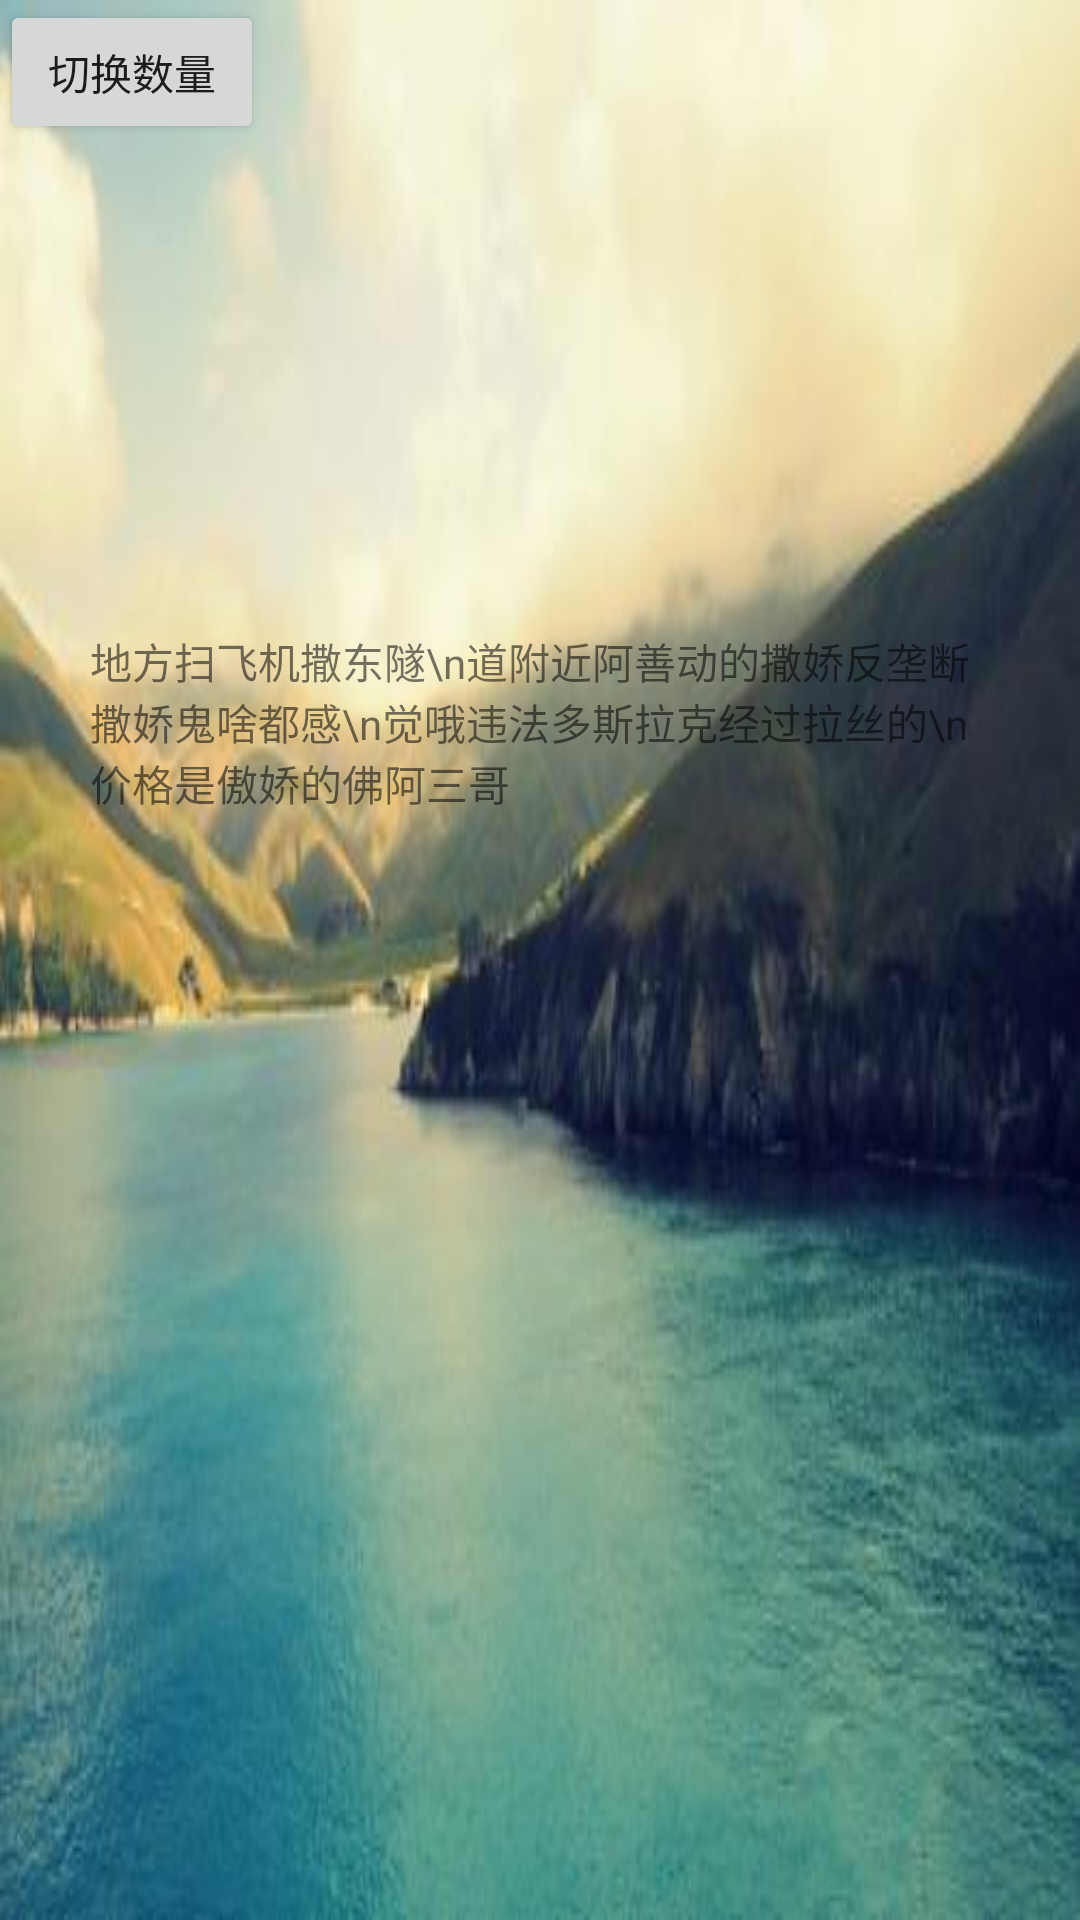

Reconstruct the res/layout file that produces this screen, plus the resources it refers to.
<!-- AndroidManifest.xml: application theme AppTheme -->
<!-- res/layout/activity_drawable.xml -->
<?xml version="1.0" encoding="utf-8"?>
<androidx.constraintlayout.widget.ConstraintLayout xmlns:android="http://schemas.android.com/apk/res/android"
        xmlns:app="http://schemas.android.com/apk/res-auto"
        android:layout_width="match_parent"
        android:layout_height="match_parent"
        android:background="@mipmap/pic1">

    <Button
            android:id="@+id/btn"
            android:layout_width="wrap_content"
            android:layout_height="wrap_content"
            android:text="切换数量"
            app:layout_constraintStart_toStartOf="parent"
            app:layout_constraintTop_toTopOf="parent" />

    <androidx.constraintlayout.widget.ConstraintLayout
            android:id="@+id/layout1"
            android:layout_width="0dp"
            android:layout_height="wrap_content"
            android:layout_marginLeft="20dp"
            android:layout_marginTop="200dp"
            android:layout_marginRight="20dp"
            android:orientation="vertical"
            android:padding="10dp"
            app:layout_constraintEnd_toEndOf="parent"
            app:layout_constraintStart_toStartOf="parent"
            app:layout_constraintTop_toTopOf="parent">

        <TextView
                android:layout_width="match_parent"
                android:layout_height="wrap_content"
                android:text="地方扫飞机撒东隧\n道附近阿善动的撒娇反垄断撒娇鬼啥都感\n觉哦违法多斯拉克经过拉丝的\n价格是傲娇的佛阿三哥"
                app:layout_constraintTop_toTopOf="parent" />
    </androidx.constraintlayout.widget.ConstraintLayout>
</androidx.constraintlayout.widget.ConstraintLayout>
<!-- resources referenced by this layout -->
<resources>
  <!-- mipmap pic1: jpg bitmap (mipmap-xhdpi, 18231 bytes) -->
  <style name="AppTheme" parent="Theme.AppCompat.Light.NoActionBar">
          
          <item name="colorPrimary">@color/colorPrimary</item>
          <item name="colorPrimaryDark">@color/colorPrimaryDark</item>
          <item name="colorAccent">@color/colorAccent</item>
      </style>
  <color name="colorPrimary">#008577</color>
  <color name="colorPrimaryDark">#00574B</color>
  <color name="colorAccent">#D81B60</color>
</resources>
